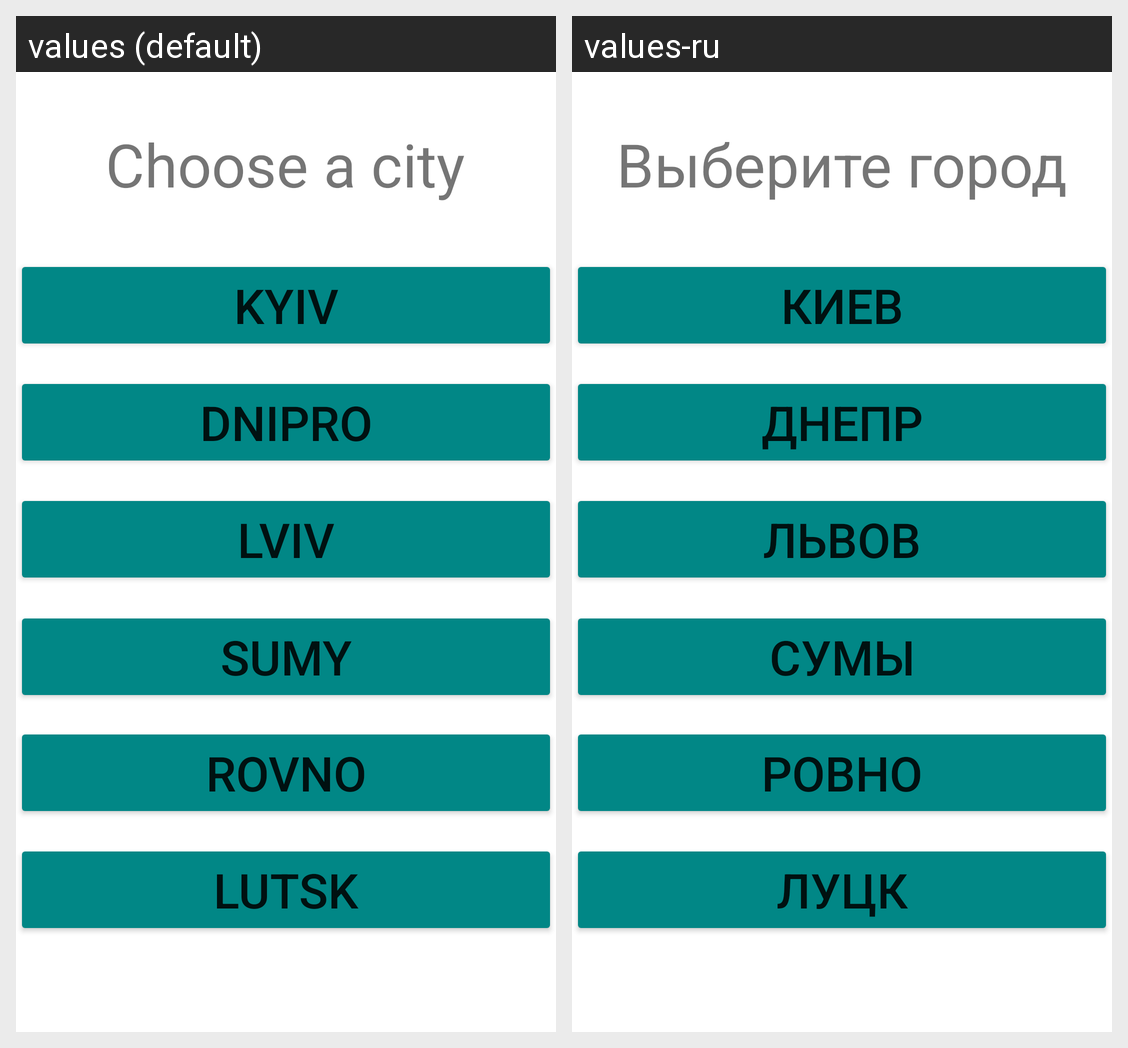

The same Android screen rendered under two of its app's locales, left to right. List the strings drawn on it with the default value and each locale's translation.
Android screen res/layout/activity_settings.xml rendered under 2 locales, left to right: values (default), values-ru. Device: Nexus 5 (rendered at 1080×1920; each locale shown at half size, 540×960, under a caption strip naming it); theme Theme.MKotlin.
Strings drawn on this screen, with the default value and each locale's value (text and hints the layout hard-codes, and strings that could not be matched under every locale, appear in the picture but are not listed):

Kyiv
  values: Kyiv
  values-ru: Киев

Rovno
  values: Rovno
  values-ru: Ровно

Lutsk
  values: Lutsk
  values-ru: Луцк

Sumy
  values: Sumy
  values-ru: Сумы

Dnipro
  values: Dnipro
  values-ru: Днепр

Lviv
  values: Lviv
  values-ru: Львов

chose
  values: Choose a city
  values-ru: Выберите город
